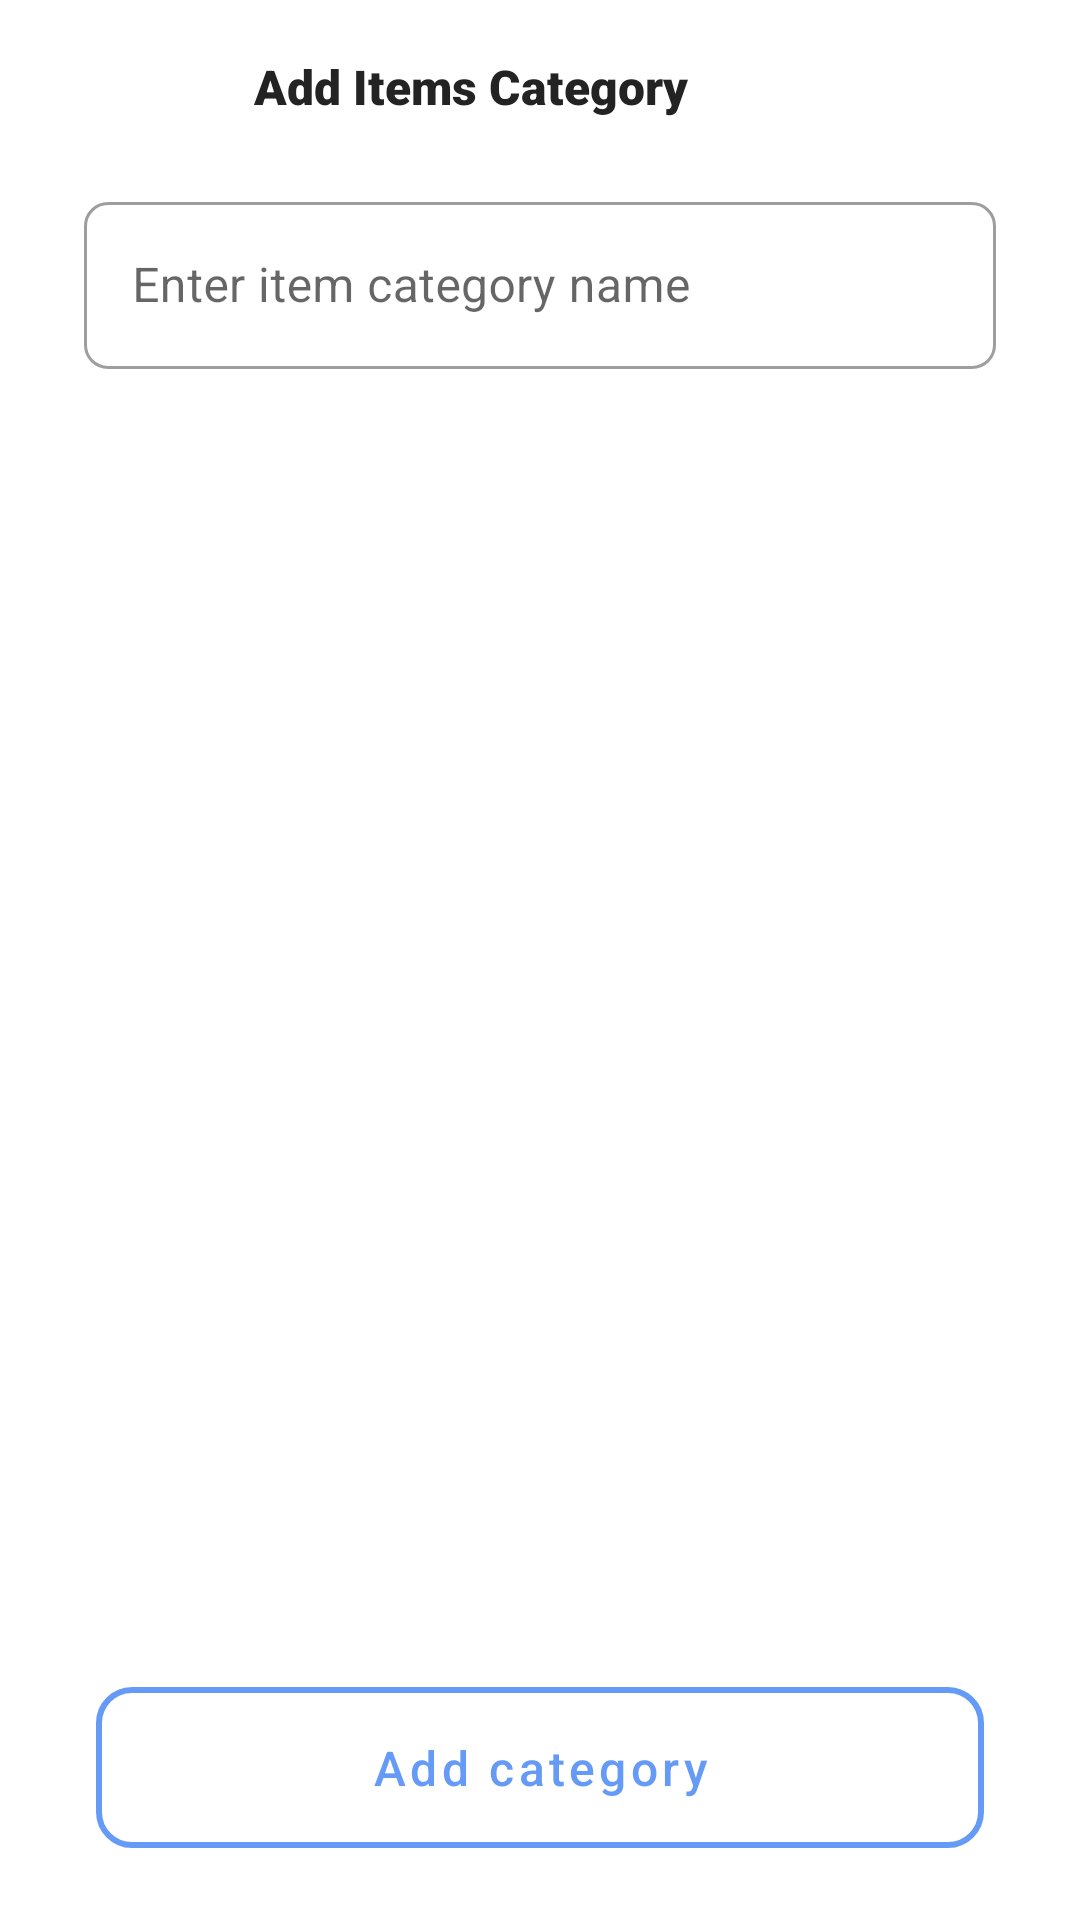

Reconstruct the res/layout file that produces this screen, plus the resources it refers to.
<!-- AndroidManifest.xml: application theme AppTheme -->
<!-- res/layout/activity_add_default_items.xml -->
<?xml version="1.0" encoding="utf-8"?>
<androidx.constraintlayout.widget.ConstraintLayout xmlns:android="http://schemas.android.com/apk/res/android"
    xmlns:app="http://schemas.android.com/apk/res-auto"
    xmlns:tools="http://schemas.android.com/tools"
    android:layout_width="match_parent"
    android:layout_height="match_parent"
    tools:context=".activities.AddDefaultItemsActivity">

    <ImageView
        android:id="@+id/back_image"
        android:layout_width="wrap_content"
        android:layout_height="wrap_content"
        android:layout_marginStart="18dp"
        android:layout_marginTop="14dp"
        android:padding="8dp"
        android:src="@drawable/back_black"
        app:layout_constraintStart_toStartOf="parent"
        app:layout_constraintTop_toTopOf="parent"
        tools:ignore="ContentDescription" />

    <TextView
        android:layout_width="wrap_content"
        android:layout_height="wrap_content"
        android:layout_marginTop="18dp"
        android:layout_marginEnd="80dp"
        android:fontFamily="sans-serif-black"
        android:text="Add Items Category"
        android:textColor="#FC212020"
        android:textSize="16sp"
        android:textStyle="bold"
        app:layout_constraintEnd_toEndOf="parent"
        app:layout_constraintStart_toEndOf="@+id/back_image"
        app:layout_constraintTop_toTopOf="parent" />

    
    
    
    
    
    
    
    
    
    
    
    
    
    
    

    <com.google.android.material.textfield.TextInputLayout
        style="@style/Widget.MaterialComponents.TextInputLayout.OutlinedBox"
        android:layout_width="match_parent"
        android:layout_height="wrap_content"
        android:layout_marginStart="28dp"
        android:layout_marginTop="32dp"
        android:layout_marginEnd="28dp"
        android:hint="Enter item category name"
        app:boxCornerRadiusBottomEnd="8dp"
        app:boxCornerRadiusBottomStart="8dp"
        app:boxCornerRadiusTopEnd="8dp"
        app:boxCornerRadiusTopStart="8dp"
        app:expandedHintEnabled="true"
        app:hintAnimationEnabled="true"
        app:layout_constraintStart_toStartOf="parent"
        app:layout_constraintTop_toBottomOf="@id/back_image">

        <com.google.android.material.textfield.TextInputEditText
            android:id="@+id/edit_item_category_name"
            android:layout_width="match_parent"
            android:layout_height="match_parent"
            android:maxLines="1" />

    </com.google.android.material.textfield.TextInputLayout>


    <com.google.android.material.button.MaterialButton
        android:id="@+id/btn_add"
        style="@style/Widget.MaterialComponents.Button.OutlinedButton"
        android:layout_width="match_parent"
        android:layout_height="wrap_content"
        android:layout_marginStart="32dp"
        android:layout_marginEnd="32dp"
        android:layout_marginBottom="18dp"
        android:padding="16dp"
        android:text="Add category"
        android:textAllCaps="false"
        android:textSize="16sp"
        app:cornerRadius="12dp"
        app:layout_constraintBottom_toBottomOf="parent"
        app:layout_constraintEnd_toEndOf="parent"
        app:layout_constraintStart_toStartOf="parent"
        app:strokeColor="@color/colorPrimary"
        app:strokeWidth="2dp" />
</androidx.constraintlayout.widget.ConstraintLayout>
<!-- resources referenced by this layout -->
<resources>
  <color name="colorPrimary">#659BF6</color>
  <!-- drawable round_corner (drawable) -->
  <?xml version="1.0" encoding="utf-8"?>
  <layer-list xmlns:android="http://schemas.android.com/apk/res/android">
  
      <item>
          <shape android:shape="rectangle">
              <corners android:radius="12dp" />
              <gradient
                  android:angle="-90"
                  android:endColor="#FFFFFF"
                  android:startColor="#FFFFFF" />
              <stroke
                  android:width="7px"
                  android:color="#ccdcf6" />
          </shape>
      </item>
  
  </layer-list>
  <style name="AppTheme" parent="Theme.MaterialComponents.Light.NoActionBar">
          
          <item name="colorPrimary">@color/colorPrimary</item>
          <item name="colorPrimaryDark">@color/colorPrimaryDark</item>
          <item name="colorAccent">@color/colorAccent</item>
      </style>
  <color name="colorPrimaryDark">#E65663FF</color>
  <color name="colorAccent">#03DAC5</color>
</resources>
